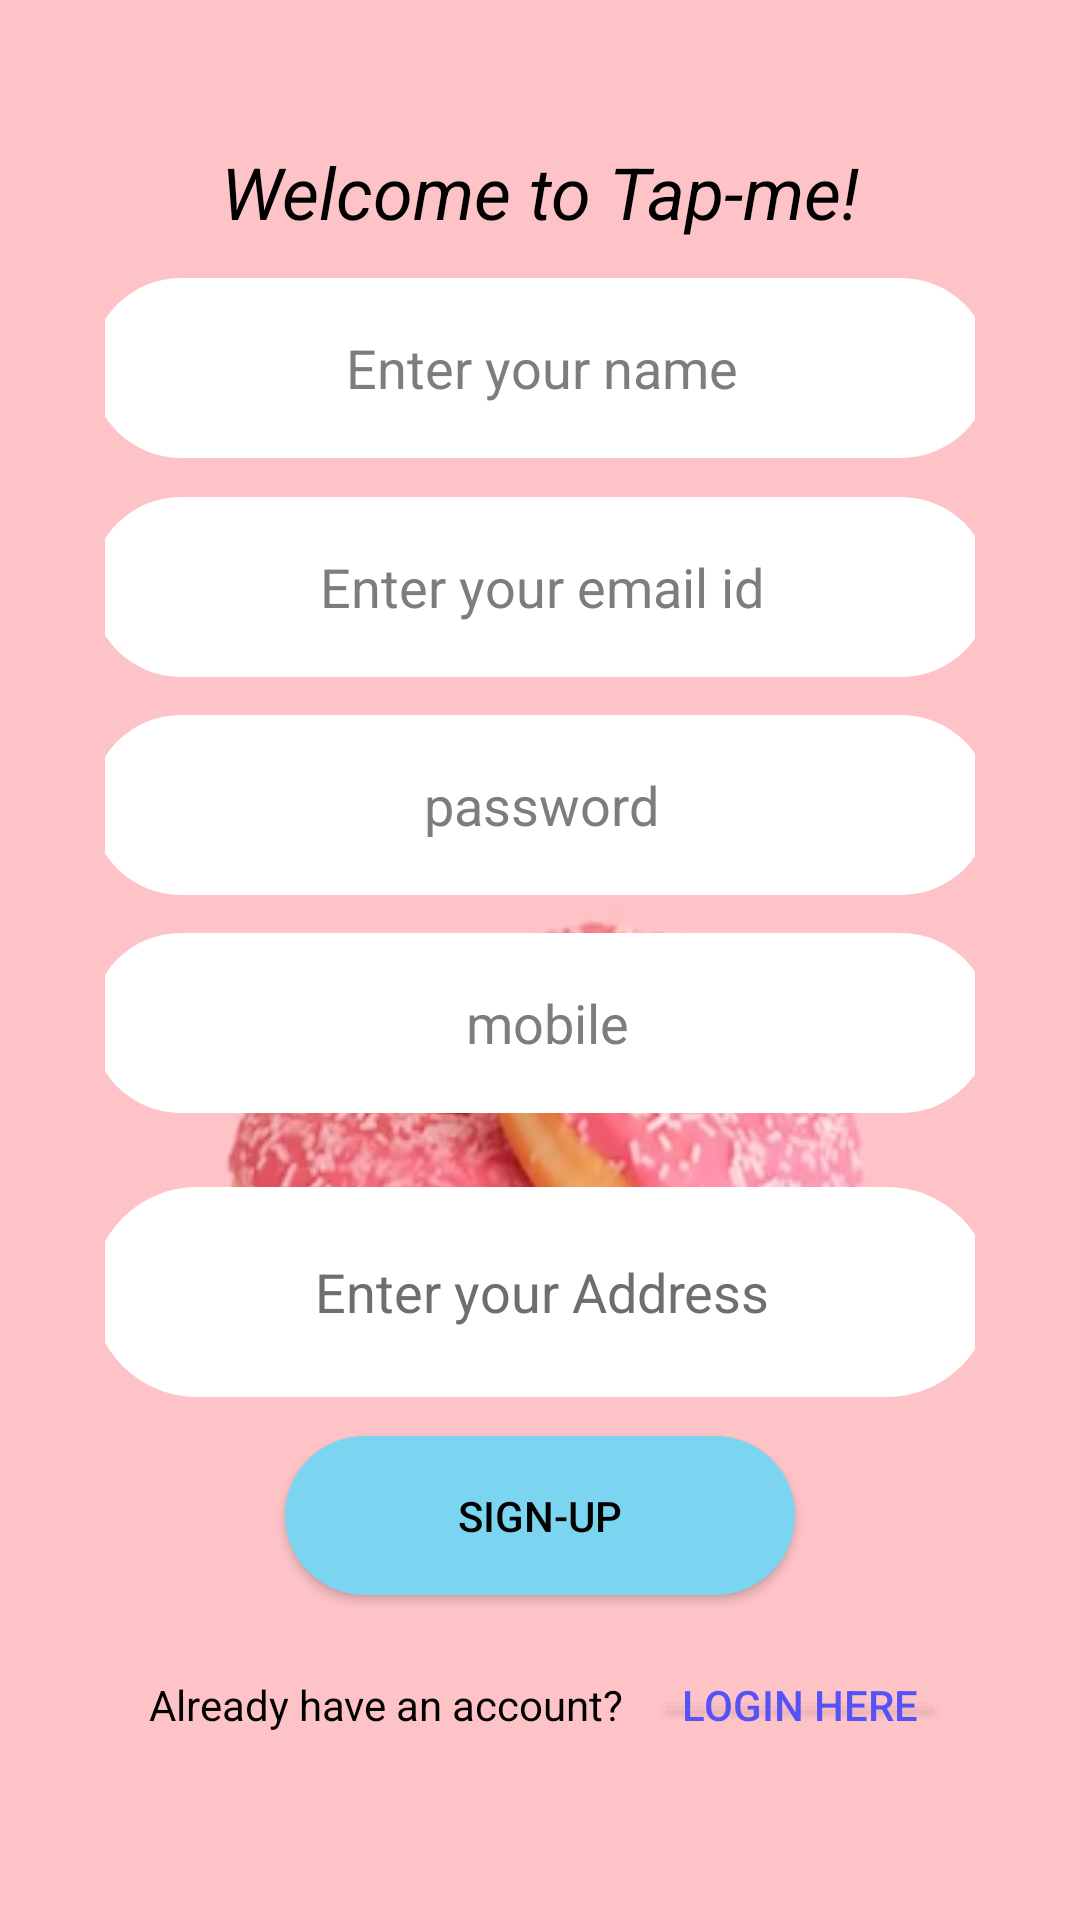

Layout XML and referenced resources for this Android screen:
<!-- AndroidManifest.xml: application theme Theme.Food_waste_management -->
<!-- res/layout/activity_register.xml -->
<?xml version="1.0" encoding="utf-8"?>
<androidx.constraintlayout.widget.ConstraintLayout xmlns:android="http://schemas.android.com/apk/res/android"
    xmlns:app="http://schemas.android.com/apk/res-auto"
    xmlns:tools="http://schemas.android.com/tools"
    android:layout_width="match_parent"
    android:layout_height="match_parent"
    android:background="@drawable/hh"
    android:gravity="center"
    android:orientation="vertical"
    android:padding="35dp"
    tools:context=".Register">


    <TextView
        android:id="@+id/textView"
        android:layout_width="wrap_content"
        android:layout_height="wrap_content"
        android:text="Welcome to Tap-me!"
        android:textAlignment="center"
        android:textColor="@color/black"
        android:textSize="24sp"
        android:textStyle="italic"
        app:layout_constraintBottom_toTopOf="@+id/editTextTextPersonName"
        app:layout_constraintEnd_toEndOf="parent"
        app:layout_constraintHorizontal_bias="0.5"
        app:layout_constraintStart_toStartOf="parent"
        app:layout_constraintTop_toTopOf="parent"
        app:layout_constraintVertical_bias="0.5" />

    <EditText
        android:id="@+id/editTextTextPersonName"
        android:layout_width="300dp"
        android:layout_height="60dp"
        android:background="@drawable/border_code"
        android:ems="10"
        android:hint="Enter your name"
        android:inputType="textPersonName"
        android:textAlignment="center"
        android:textColor="@color/black"
        android:textColorHint="#7d7d7d"
        app:layout_constraintBottom_toTopOf="@+id/editTextTextPersonName2"
        app:layout_constraintEnd_toEndOf="parent"
        app:layout_constraintHorizontal_bias="0.5"
        app:layout_constraintStart_toStartOf="parent"
        app:layout_constraintTop_toBottomOf="@+id/textView"
        app:layout_constraintVertical_bias="0.5" />

    <EditText
        android:id="@+id/editTextTextPersonName2"
        android:layout_width="300dp"
        android:layout_height="60dp"
        android:background="@drawable/border_code"
        android:ems="10"
        android:hint="Enter your email id"
        android:inputType="textEmailAddress"
        android:textAlignment="center"
        android:textColor="@color/black"
        android:textColorHint="#7d7d7d"
        app:layout_constraintBottom_toTopOf="@+id/editTextTextPersonName3"
        app:layout_constraintEnd_toEndOf="parent"
        app:layout_constraintHorizontal_bias="0.5"
        app:layout_constraintStart_toStartOf="parent"
        app:layout_constraintTop_toBottomOf="@+id/editTextTextPersonName"
        app:layout_constraintVertical_bias="0.5" />

    <EditText
        android:id="@+id/editTextTextPersonName3"
        android:layout_width="300dp"
        android:layout_height="60dp"
        android:background="@drawable/border_code"
        android:ems="10"
        android:hint="password"
        android:inputType="textPassword"
        android:textAlignment="center"
        android:textColor="@color/black"
        android:textColorHint="#7d7d7d"
        app:layout_constraintBottom_toTopOf="@+id/editTextTextPersonName5"
        app:layout_constraintEnd_toEndOf="parent"
        app:layout_constraintHorizontal_bias="0.5"
        app:layout_constraintStart_toStartOf="parent"
        app:layout_constraintTop_toBottomOf="@+id/editTextTextPersonName2"
        app:layout_constraintVertical_bias="0.5" />

    <EditText
        android:id="@+id/editTextTextPersonName5"
        android:layout_width="300dp"
        android:layout_height="60dp"
        android:background="@drawable/border_code"
        android:ems="10"

        android:hint=" mobile"

        android:inputType="number"
        android:textAlignment="center"
        android:textColor="@color/black"
        android:textColorHint="#7d7d7d"
        app:layout_constraintBottom_toTopOf="@+id/editTextTextPersonName6"
        app:layout_constraintEnd_toEndOf="parent"
        app:layout_constraintHorizontal_bias="0.5"
        app:layout_constraintStart_toStartOf="parent"
        app:layout_constraintTop_toBottomOf="@+id/editTextTextPersonName3"
        app:layout_constraintVertical_bias="0.5" />

    <Button
        android:id="@+id/button"
        android:layout_width="170dp"
        android:layout_height="53dp"
        android:width="40dp"
        android:background="@drawable/btn_condition"
        android:text="Sign-up"
        android:textColor="@color/black"
        app:layout_constraintBottom_toTopOf="@+id/button2"
        app:layout_constraintEnd_toEndOf="parent"
        app:layout_constraintHorizontal_bias="0.5"
        app:layout_constraintStart_toStartOf="parent"
        app:layout_constraintTop_toBottomOf="@+id/editTextTextPersonName6"
        app:layout_constraintVertical_bias="0.5" />

    <TextView
        android:id="@+id/textView3"
        android:layout_width="wrap_content"
        android:layout_height="wrap_content"
        android:text="Already have an account?"
        android:textColor="@color/black"
        app:layout_constraintBottom_toBottomOf="parent"
        app:layout_constraintEnd_toStartOf="@+id/button2"
        app:layout_constraintHorizontal_bias="0.5"
        app:layout_constraintStart_toStartOf="parent"
        app:layout_constraintTop_toBottomOf="@+id/button"
        app:layout_constraintVertical_bias="0.5" />

    <Button
        android:id="@+id/button2"

        android:layout_width="wrap_content"
        android:layout_height="wrap_content"
        android:background="@drawable/sign_up_round"
        android:text="login here"
        android:textColor="#5752f7"
        app:layout_constraintBottom_toBottomOf="parent"
        app:layout_constraintEnd_toEndOf="parent"
        app:layout_constraintHorizontal_bias="0.5"
        app:layout_constraintStart_toEndOf="@+id/textView3"
        app:layout_constraintTop_toBottomOf="@+id/button"
        app:layout_constraintVertical_bias="0.5" />

    <ProgressBar
        android:id="@+id/progressBar"
        style="?android:attr/progressBarStyle"
        android:layout_width="136dp"
        android:layout_height="110dp"
        android:visibility="invisible"
        app:layout_constraintBottom_toBottomOf="parent"
        app:layout_constraintEnd_toEndOf="parent"
        app:layout_constraintHorizontal_bias="0.5"
        app:layout_constraintStart_toStartOf="parent"
        app:layout_constraintTop_toTopOf="parent"
        app:layout_constraintVertical_bias="0.5" />

    <EditText
        android:id="@+id/editTextTextPersonName6"
        android:layout_width="300dp"
        android:layout_height="70dp"
        android:layout_marginTop="12dp"
        android:background="@drawable/border_code"
        android:ems="10"
        android:hint="Enter your Address"
        android:inputType="textPersonName"
        android:textAlignment="center"
        android:textColor="@color/black"
        android:textColorHint="#6e6e6e"
        app:layout_constraintBottom_toTopOf="@+id/button"
        app:layout_constraintEnd_toEndOf="parent"
        app:layout_constraintHorizontal_bias="0.495"
        app:layout_constraintStart_toStartOf="parent"
        app:layout_constraintTop_toBottomOf="@+id/editTextTextPersonName5" />

</androidx.constraintlayout.widget.ConstraintLayout>
<!-- resources referenced by this layout -->
<resources>
  <!-- drawable border_code (drawable) -->
  <?xml version="1.0" encoding="utf-8"?>
  
  <shape xmlns:android="http://schemas.android.com/apk/res/android"
      android:shape="rectangle">
      <solid android:color="@color/white"></solid>
      <corners android:radius="80dp"></corners>
  
  </shape>
  <!-- drawable btn_condition (drawable) -->
  <?xml version="1.0" encoding="utf-8"?>
  
  <shape xmlns:android="http://schemas.android.com/apk/res/android"
      android:shape="rectangle">
      <solid android:color="#7BD5F1"></solid>
      <corners android:radius="80dp"></corners>
  
  </shape>
  <!-- drawable hh: png bitmap (drawable, 54974 bytes) -->
  <!-- drawable sign_up_round (drawable) -->
  <?xml version="1.0" encoding="utf-8"?>
  
  <shape xmlns:android="http://schemas.android.com/apk/res/android"
      android:shape="line">
      <solid android:color="#D5EEFC"></solid>
  
  </shape>
  <style name="Theme.Food_waste_management" parent="Theme.MaterialComponents.DayNight.DarkActionBar">
          
          <item name="colorPrimary">@color/purple_500</item>
          <item name="colorPrimaryVariant">@color/purple_700</item>
          <item name="colorOnPrimary">@color/white</item>
          
          <item name="colorSecondary">@color/teal_200</item>
          <item name="colorSecondaryVariant">@color/teal_700</item>
          <item name="colorOnSecondary">@color/black</item>
          
          <item name="android:statusBarColor">?attr/colorPrimaryVariant</item>
          
      </style>
  <!-- not gathered from this repository: default colours our renderer supplied (Android Studio template values) -->
  <color name="purple_500">#FF6200EE</color>
  <color name="purple_700">#FF3700B3</color>
  <color name="teal_200">#FF03DAC5</color>
  <color name="teal_700">#FF018786</color>
  <color name="black">#FF000000</color>
  <color name="white">#FFFFFFFF</color>
</resources>
